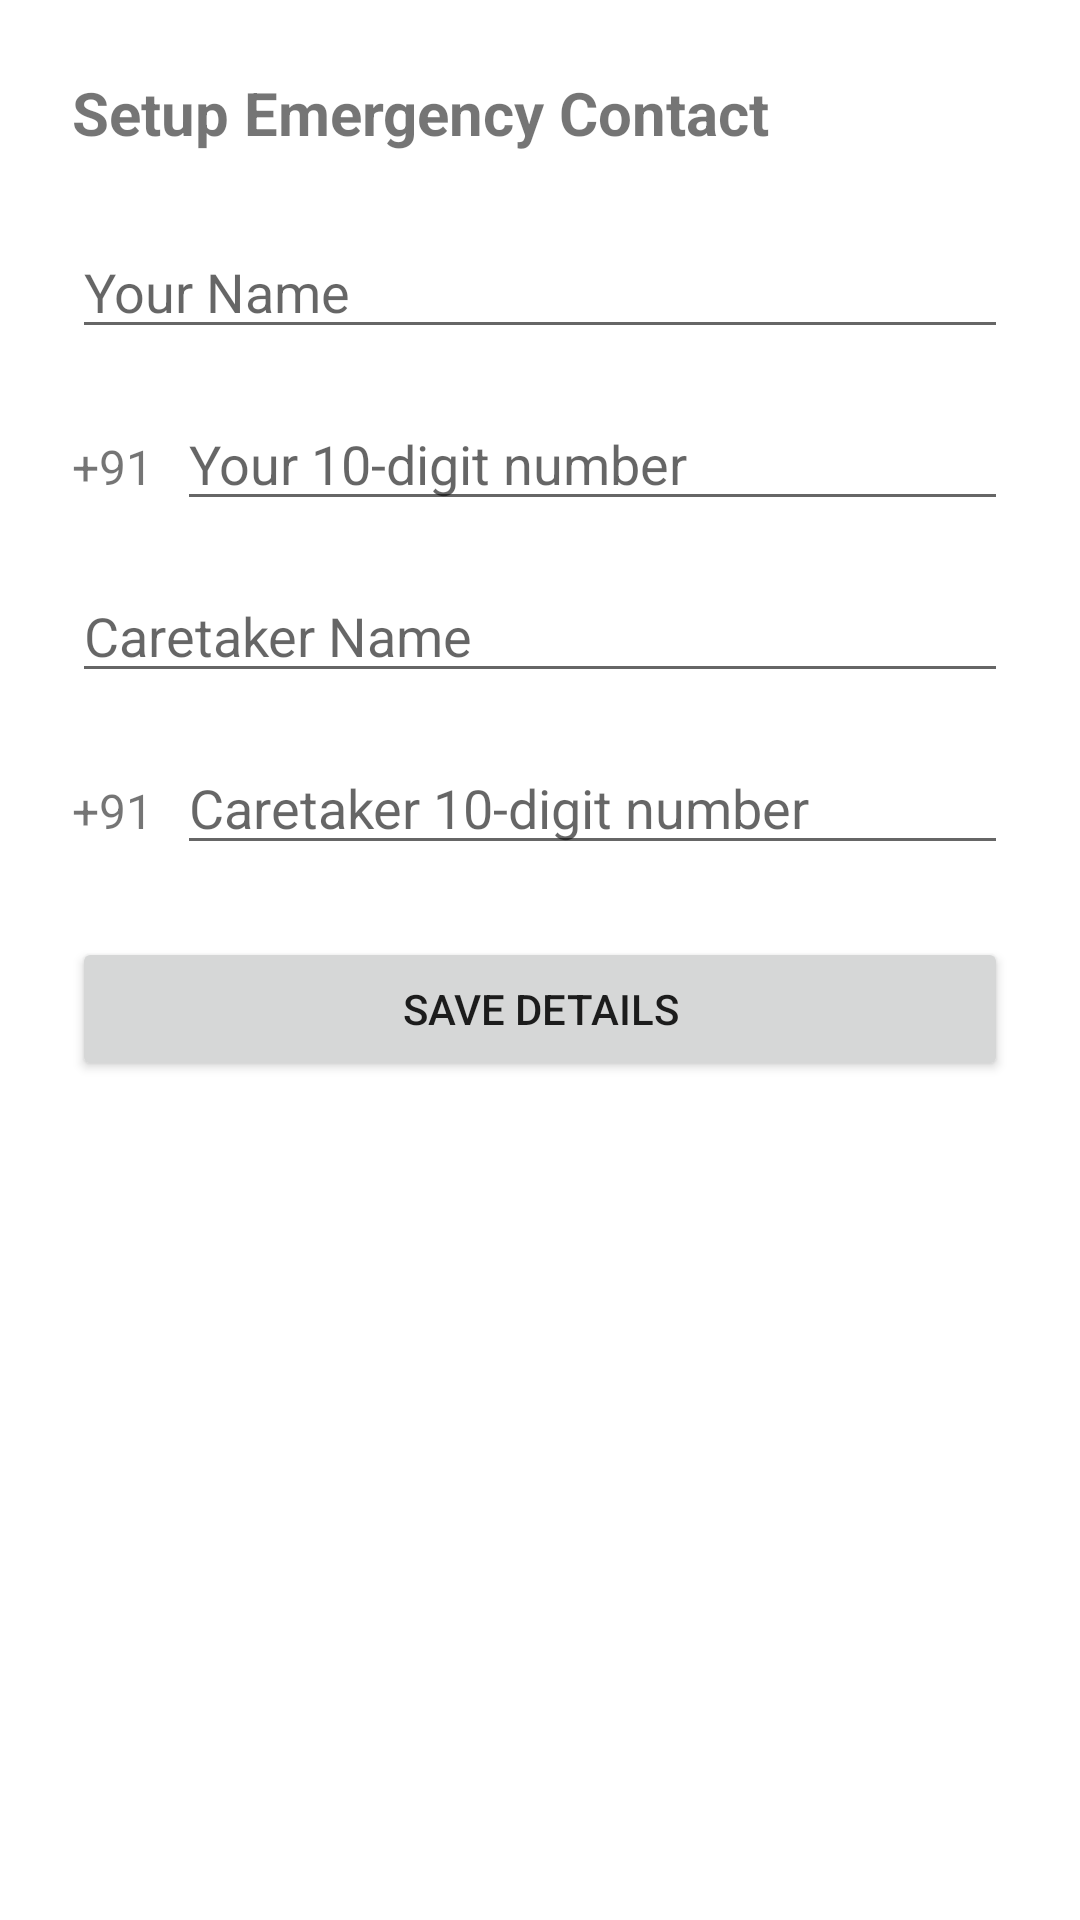

Layout XML and referenced resources for this Android screen:
<!-- AndroidManifest.xml: application theme AppTheme -->
<!-- res/layout/activity_setup.xml -->
<?xml version="1.0" encoding="utf-8"?>
<ScrollView xmlns:android="http://schemas.android.com/apk/res/android"
    android:layout_width="match_parent"
    android:layout_height="match_parent"
    android:padding="24dp">

    <LinearLayout
        android:layout_width="match_parent"
        android:layout_height="wrap_content"
        android:orientation="vertical">

        <TextView
            android:layout_width="wrap_content"
            android:layout_height="wrap_content"
            android:text="Setup Emergency Contact"
            android:textSize="20sp"
            android:textStyle="bold"
            android:layout_marginBottom="24dp" />

        <EditText
            android:id="@+id/etUserName"
            android:layout_width="match_parent"
            android:layout_height="wrap_content"
            android:hint="Your Name"
            android:inputType="textPersonName"
            android:layout_marginBottom="16dp" />

        <LinearLayout
            android:layout_width="match_parent"
            android:layout_height="wrap_content"
            android:orientation="horizontal"
            android:layout_marginBottom="16dp">

            <TextView
                android:layout_width="wrap_content"
                android:layout_height="wrap_content"
                android:text="+91"
                android:textSize="16sp"
                android:gravity="center_vertical"
                android:paddingEnd="8dp" />

            <EditText
                android:id="@+id/etUserPhone"
                android:layout_width="0dp"
                android:layout_height="wrap_content"
                android:layout_weight="1"
                android:hint="Your 10-digit number"
                android:inputType="number"
                android:maxLength="10" />
        </LinearLayout>

        <EditText
            android:id="@+id/etCaretakerName"
            android:layout_width="match_parent"
            android:layout_height="wrap_content"
            android:hint="Caretaker Name"
            android:inputType="textPersonName"
            android:layout_marginBottom="16dp" />

        <LinearLayout
            android:layout_width="match_parent"
            android:layout_height="wrap_content"
            android:orientation="horizontal"
            android:layout_marginBottom="24dp">

            <TextView
                android:layout_width="wrap_content"
                android:layout_height="wrap_content"
                android:text="+91"
                android:textSize="16sp"
                android:gravity="center_vertical"
                android:paddingEnd="8dp" />

            <EditText
                android:id="@+id/etCaretakerPhone"
                android:layout_width="0dp"
                android:layout_height="wrap_content"
                android:layout_weight="1"
                android:hint="Caretaker 10-digit number"
                android:inputType="number"
                android:maxLength="10" />
        </LinearLayout>

        <Button
            android:id="@+id/btnSave"
            android:layout_width="match_parent"
            android:layout_height="wrap_content"
            android:text="Save Details" />
    </LinearLayout>
</ScrollView>
<!-- resources referenced by this layout -->
<resources>

</resources>
